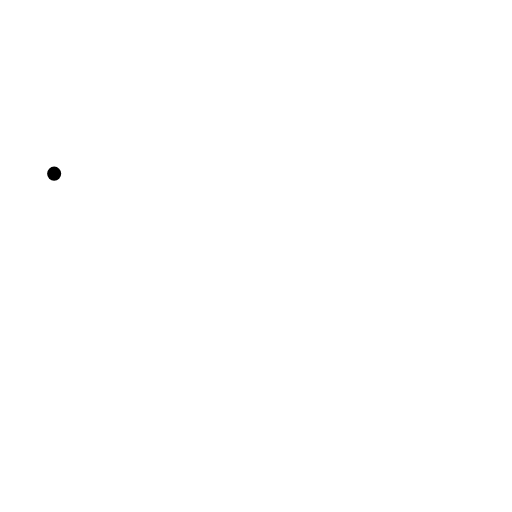
t = 0.00 s
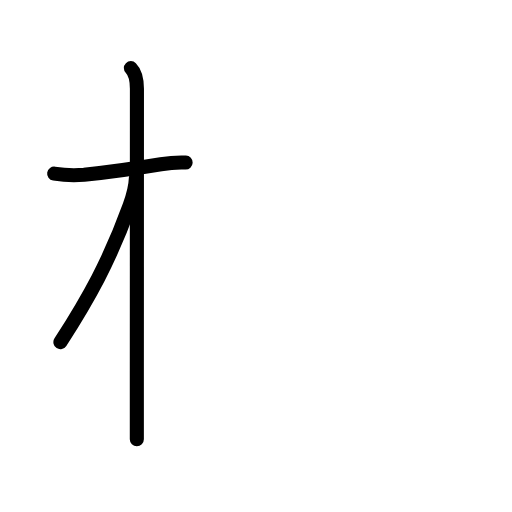
t = 2.88 s
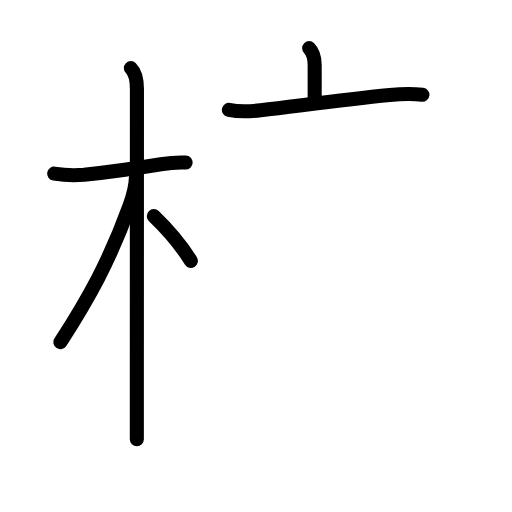
t = 5.92 s
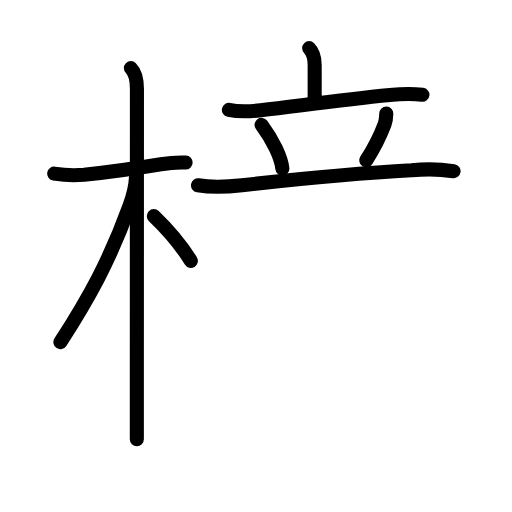
t = 8.92 s
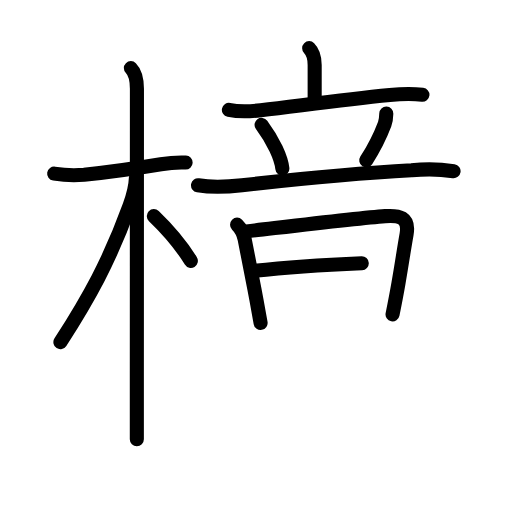
t = 11.75 s
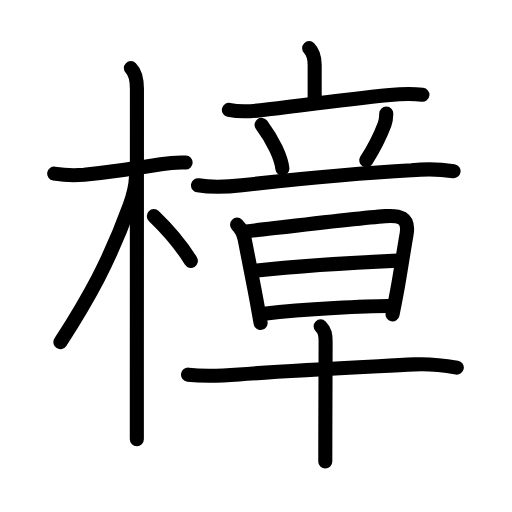
t = 15.00 s

The animated SVG that drew these frames (rendered in a browser with its animation timeline set to each time). Animation: 48 SMIL elements (animate=48); one cycle of 15.00 s.

<?xml version="1.0" encoding="UTF-8"?>
<!--
AniKanjiVG is licensed by CC-BY-SA Paul C. Sommerhoff (https://bitbucket.org/sommerhoff/anikanjivg).
AniKanjiVG uses KanjiVG which is licensed by CC-BY-SA Ulrich Apel (http://kanjivg.tagaini.net).
See also http://creativecommons.org/licenses/by-sa/3.0/
-->
<svg xmlns:kvg='http://kanjivg.tagaini.net' xmlns='http://www.w3.org/2000/svg' width='109' height='109' viewBox='0 0 109 109' style='fill:none;stroke:#000000;stroke-width:3;stroke-linecap:round;stroke-linejoin:round;' id="kvg:kanji_06a1f"><g id="kvg:06a1f" kvg:element="樟"><g id="kvg:06a1f-g1" kvg:element="木" kvg:position="left" kvg:radical="general"><path id="kvg:06a1f-s1" kvg:type="㇐" d="M11.53,36.97c2.11,0.33,4.24,0.41,6.37,0.24c4.35-0.46,10.85-1.33,16.35-2.24c1.74-0.29,3.5-0.43,5.27-0.36"><animate attributeName="d" begin="0.0s" dur="0.3333333333333333s" from="M11.53,36.97C11.53,36.97,11.53,36.97,11.53,36.97" to="M11.53,36.97c2.11,0.33,4.24,0.41,6.37,0.24" />
<animate attributeName="d" begin="0.3333333333333333s" dur="0.3333333333333333s" from="M11.53,36.97c2.11,0.33,4.24,0.41,6.37,0.24c0,0,0,0,0,0,0" to="M11.53,36.97c2.11,0.33,4.24,0.41,6.37,0.24c4.35-0.46,10.85-1.33,16.35-2.24" />
<animate attributeName="d" begin="0.6666666666666666s" dur="0.3333333333333333s" from="M11.53,36.97c2.11,0.33,4.24,0.41,6.37,0.24c4.35-0.46,10.85-1.33,16.35-2.24c0,0,0,0,0,0,0" to="M11.53,36.97c2.11,0.33,4.24,0.41,6.37,0.24c4.35-0.46,10.85-1.33,16.35-2.24c1.74-0.29,3.5-0.43,5.27-0.36" />
</path>
<path id="kvg:06a1f-s2" kvg:type="㇑" d="M27.86,14.5c1.13,1.13,1.29,2.88,1.29,4.42c0,0.74-0.01,39.56-0.02,61.33c0,6.27,0,11.13,0,13.25"><animate attributeName="d" begin="1.0s" dur="0.3333333333333333s" from="M27.86,14.5C27.86,14.5,27.86,14.5,27.86,14.5" to="M27.86,14.5c1.13,1.13,1.29,2.88,1.29,4.42" />
<animate attributeName="d" begin="1.3333333333333333s" dur="0.3333333333333333s" from="M27.86,14.5c1.13,1.13,1.29,2.88,1.29,4.42c0,0,0,0,0,0,0" to="M27.86,14.5c1.13,1.13,1.29,2.88,1.29,4.42c0,0.74-0.01,39.56-0.02,61.33" />
<animate attributeName="d" begin="1.6666666666666665s" dur="0.3333333333333333s" from="M27.86,14.5c1.13,1.13,1.29,2.88,1.29,4.42c0,0.74-0.01,39.56-0.02,61.33c0,0,0,0,0,0,0" to="M27.86,14.5c1.13,1.13,1.29,2.88,1.29,4.42c0,0.74-0.01,39.56-0.02,61.33c0,6.27,0,11.13,0,13.25" />
<animate attributeName="d" begin="0s" dur="1.0s" from="M-100,-100" to="M-100,-100" />
</path>
<path id="kvg:06a1f-s3" kvg:type="㇒" d="M28.94,37.78c-0.06,1.72-0.84,4.59-1.35,6c-4.26,11.75-8.71,19.72-14.73,29.06"><animate attributeName="d" begin="2.0s" dur="0.5s" from="M28.94,37.78C28.94,37.78,28.94,37.78,28.94,37.78" to="M28.94,37.78c-0.06,1.72-0.84,4.59-1.35,6" />
<animate attributeName="d" begin="2.5s" dur="0.5s" from="M28.94,37.78c-0.06,1.72-0.84,4.59-1.35,6c0,0,0,0,0,0,0" to="M28.94,37.78c-0.06,1.72-0.84,4.59-1.35,6c-4.26,11.75-8.71,19.72-14.73,29.06" />
<animate attributeName="d" begin="0s" dur="2.0s" from="M-100,-100" to="M-100,-100" />
</path>
<path id="kvg:06a1f-s4" kvg:type="㇔/㇏" d="M32.75,46c2.75,2.64,5.88,6.28,7.88,9.54"><animate attributeName="d" begin="3.0s" dur="1.0s" from="M32.75,46C32.75,46,32.75,46,32.75,46" to="M32.75,46c2.75,2.64,5.88,6.28,7.88,9.54" />
<animate attributeName="d" begin="0s" dur="3.0s" from="M-100,-100" to="M-100,-100" />
</path>
</g>
<g id="kvg:06a1f-g2" kvg:element="章" kvg:position="right"><g id="kvg:06a1f-g3" kvg:element="立" kvg:position="top"><g id="kvg:06a1f-g4" kvg:element="亠" kvg:position="top"><path id="kvg:06a1f-s5" kvg:type="㇑a" d="M65.82,10.25c0.9,0.9,1.17,2.14,1.17,3.57s0,2.51,0,7.06"><animate attributeName="d" begin="4.0s" dur="1.0s" from="M65.82,10.25C65.82,10.25,65.82,10.25,65.82,10.25" to="M65.82,10.25c0.9,0.9,1.17,2.14,1.17,3.57s0,2.51,0,7.06" />
<animate attributeName="d" begin="0s" dur="4.0s" from="M-100,-100" to="M-100,-100" />
</path>
<path id="kvg:06a1f-s6" kvg:type="㇐" d="M48.73,23.39c2.27,0.47,4.47,0.35,6.78,0.08c9.23-1.09,17.23-2.22,27.48-3.23c2.3-0.23,4.63-0.32,6.94-0.06"><animate attributeName="d" begin="5.0s" dur="0.3333333333333333s" from="M48.73,23.39C48.73,23.39,48.73,23.39,48.73,23.39" to="M48.73,23.39c2.27,0.47,4.47,0.35,6.78,0.08" />
<animate attributeName="d" begin="5.333333333333333s" dur="0.3333333333333333s" from="M48.73,23.39c2.27,0.47,4.47,0.35,6.78,0.08c0,0,0,0,0,0,0" to="M48.73,23.39c2.27,0.47,4.47,0.35,6.78,0.08c9.23-1.09,17.23-2.22,27.48-3.23" />
<animate attributeName="d" begin="5.666666666666667s" dur="0.3333333333333333s" from="M48.73,23.39c2.27,0.47,4.47,0.35,6.78,0.08c9.23-1.09,17.23-2.22,27.48-3.23c0,0,0,0,0,0,0" to="M48.73,23.39c2.27,0.47,4.47,0.35,6.78,0.08c9.23-1.09,17.23-2.22,27.48-3.23c2.3-0.23,4.63-0.32,6.94-0.06" />
<animate attributeName="d" begin="0s" dur="5.0s" from="M-100,-100" to="M-100,-100" />
</path>
</g>
<g id="kvg:06a1f-g5" kvg:position="bottom"><path id="kvg:06a1f-s7" kvg:type="㇔" d="M55.69,26.58c2.54,3.42,4.19,7.06,4.42,9.31"><animate attributeName="d" begin="6.0s" dur="1.0s" from="M55.69,26.58C55.69,26.58,55.69,26.58,55.69,26.58" to="M55.69,26.58c2.54,3.42,4.19,7.06,4.42,9.31" />
<animate attributeName="d" begin="0s" dur="6.0s" from="M-100,-100" to="M-100,-100" />
</path>
<path id="kvg:06a1f-s8" kvg:type="㇒" d="M82.24,24.17c-0.02,0.77-0.08,1.53-0.35,2.25c-1.26,3.33-2.92,6.17-3.92,7.72"><animate attributeName="d" begin="7.0s" dur="0.5s" from="M82.24,24.17C82.24,24.17,82.24,24.17,82.24,24.17" to="M82.24,24.17c-0.02,0.77-0.08,1.53-0.35,2.25" />
<animate attributeName="d" begin="7.5s" dur="0.5s" from="M82.24,24.17c-0.02,0.77-0.08,1.53-0.35,2.25c0,0,0,0,0,0,0" to="M82.24,24.17c-0.02,0.77-0.08,1.53-0.35,2.25c-1.26,3.33-2.92,6.17-3.92,7.72" />
<animate attributeName="d" begin="0s" dur="7.0s" from="M-100,-100" to="M-100,-100" />
</path>
<path id="kvg:06a1f-s9" kvg:type="㇐" d="M42.16,39.45c3.1,0.53,6.2,0.35,9.35,0c10.62-1.2,24.61-2.58,36.12-3.19c2.99-0.33,5.96-0.27,8.93,0.18"><animate attributeName="d" begin="8.0s" dur="0.3333333333333333s" from="M42.16,39.45C42.16,39.45,42.16,39.45,42.16,39.45" to="M42.16,39.45c3.1,0.53,6.2,0.35,9.35,0" />
<animate attributeName="d" begin="8.333333333333334s" dur="0.3333333333333333s" from="M42.16,39.45c3.1,0.53,6.2,0.35,9.35,0c0,0,0,0,0,0,0" to="M42.16,39.45c3.1,0.53,6.2,0.35,9.35,0c10.62-1.2,24.61-2.58,36.12-3.19" />
<animate attributeName="d" begin="8.666666666666666s" dur="0.3333333333333333s" from="M42.16,39.45c3.1,0.53,6.2,0.35,9.35,0c10.62-1.2,24.61-2.58,36.12-3.19c0,0,0,0,0,0,0" to="M42.16,39.45c3.1,0.53,6.2,0.35,9.35,0c10.62-1.2,24.61-2.58,36.12-3.19c2.99-0.33,5.96-0.27,8.93,0.18" />
<animate attributeName="d" begin="0s" dur="8.0s" from="M-100,-100" to="M-100,-100" />
</path>
</g>
</g>
<g id="kvg:06a1f-g6" kvg:element="早" kvg:position="bottom"><g id="kvg:06a1f-g7" kvg:element="日"><path id="kvg:06a1f-s10" kvg:type="㇑" d="M50.47,47.83c0.91,0.91,1.35,1.77,1.61,3.06c0.67,3.29,1.65,8.31,2.52,12.99c0.32,1.7,0.62,3.35,0.88,4.86"><animate attributeName="d" begin="9.0s" dur="0.3333333333333333s" from="M50.47,47.83C50.47,47.83,50.47,47.83,50.47,47.83" to="M50.47,47.83c0.91,0.91,1.35,1.77,1.61,3.06" />
<animate attributeName="d" begin="9.333333333333334s" dur="0.3333333333333333s" from="M50.47,47.83c0.91,0.91,1.35,1.77,1.61,3.06c0,0,0,0,0,0,0" to="M50.47,47.83c0.91,0.91,1.35,1.77,1.61,3.06c0.67,3.29,1.65,8.31,2.52,12.99" />
<animate attributeName="d" begin="9.666666666666666s" dur="0.3333333333333333s" from="M50.47,47.83c0.91,0.91,1.35,1.77,1.61,3.06c0.67,3.29,1.65,8.31,2.52,12.99c0,0,0,0,0,0,0" to="M50.47,47.83c0.91,0.91,1.35,1.77,1.61,3.06c0.67,3.29,1.65,8.31,2.52,12.99c0.32,1.7,0.62,3.35,0.88,4.86" />
<animate attributeName="d" begin="0s" dur="9.0s" from="M-100,-100" to="M-100,-100" />
</path>
<path id="kvg:06a1f-s11" kvg:type="㇕a" d="M52.45,49.26c9.6-1.11,23.91-2.85,29.54-3.25c2.9-0.21,5.23,0.17,4.56,3.89c-0.56,3.11-0.97,6.11-1.73,10.44c-0.33,1.9-0.74,4.05-1.25,6.59"><animate attributeName="d" begin="10.0s" dur="0.25s" from="M52.45,49.26C52.45,49.26,52.45,49.26,52.45,49.26" to="M52.45,49.26c9.6-1.11,23.91-2.85,29.54-3.25" />
<animate attributeName="d" begin="10.25s" dur="0.25s" from="M52.45,49.26c9.6-1.11,23.91-2.85,29.54-3.25c0,0,0,0,0,0,0" to="M52.45,49.26c9.6-1.11,23.91-2.85,29.54-3.25c2.9-0.21,5.23,0.17,4.56,3.89" />
<animate attributeName="d" begin="10.5s" dur="0.25s" from="M52.45,49.26c9.6-1.11,23.91-2.85,29.54-3.25c2.9-0.21,5.23,0.17,4.56,3.89c0,0,0,0,0,0,0" to="M52.45,49.26c9.6-1.11,23.91-2.85,29.54-3.25c2.9-0.21,5.23,0.17,4.56,3.89c-0.56,3.11-0.97,6.11-1.73,10.44" />
<animate attributeName="d" begin="10.75s" dur="0.25s" from="M52.45,49.26c9.6-1.11,23.91-2.85,29.54-3.25c2.9-0.21,5.23,0.17,4.56,3.89c-0.56,3.11-0.97,6.11-1.73,10.44c0,0,0,0,0,0,0" to="M52.45,49.26c9.6-1.11,23.91-2.85,29.54-3.25c2.9-0.21,5.23,0.17,4.56,3.89c-0.56,3.11-0.97,6.11-1.73,10.44c-0.33,1.9-0.74,4.05-1.25,6.59" />
<animate attributeName="d" begin="0s" dur="10.0s" from="M-100,-100" to="M-100,-100" />
</path>
<path id="kvg:06a1f-s12" kvg:type="㇐a" d="M54.18,57.65c10.45-1.15,23.55-1.86,30.45-2.16"><animate attributeName="d" begin="11.0s" dur="1.0s" from="M54.18,57.65C54.18,57.65,54.18,57.65,54.18,57.65" to="M54.18,57.65c10.45-1.15,23.55-1.86,30.45-2.16" />
<animate attributeName="d" begin="0s" dur="11.0s" from="M-100,-100" to="M-100,-100" />
</path>
<path id="kvg:06a1f-s13" kvg:type="㇐a" d="M56.22,66.78c8.93-1.04,22.18-1.63,26.49-1.63"><animate attributeName="d" begin="12.0s" dur="1.0s" from="M56.22,66.78C56.22,66.78,56.22,66.78,56.22,66.78" to="M56.22,66.78c8.93-1.04,22.18-1.63,26.49-1.63" />
<animate attributeName="d" begin="0s" dur="12.0s" from="M-100,-100" to="M-100,-100" />
</path>
</g>
<g id="kvg:06a1f-g8" kvg:element="十"><path id="kvg:06a1f-s14" kvg:type="㇐" d="M40.03,79.76c3.61,0.44,7.2,0.24,10.84-0.04c11.13-0.85,24.5-1.47,37.38-2.15c2.87-0.15,6.15,0.19,9,0.69"><animate attributeName="d" begin="13.0s" dur="0.3333333333333333s" from="M40.03,79.76C40.03,79.76,40.03,79.76,40.03,79.76" to="M40.03,79.76c3.61,0.44,7.2,0.24,10.84-0.04" />
<animate attributeName="d" begin="13.333333333333334s" dur="0.3333333333333333s" from="M40.03,79.76c3.61,0.44,7.2,0.24,10.84-0.04c0,0,0,0,0,0,0" to="M40.03,79.76c3.61,0.44,7.2,0.24,10.84-0.04c11.13-0.85,24.5-1.47,37.38-2.15" />
<animate attributeName="d" begin="13.666666666666666s" dur="0.3333333333333333s" from="M40.03,79.76c3.61,0.44,7.2,0.24,10.84-0.04c11.13-0.85,24.5-1.47,37.38-2.15c0,0,0,0,0,0,0" to="M40.03,79.76c3.61,0.44,7.2,0.24,10.84-0.04c11.13-0.85,24.5-1.47,37.38-2.15c2.87-0.15,6.15,0.19,9,0.69" />
<animate attributeName="d" begin="0s" dur="13.0s" from="M-100,-100" to="M-100,-100" />
</path>
<path id="kvg:06a1f-s15" kvg:type="㇑" d="M68.26,69.48c0.94,0.94,1.06,1.77,1.06,3.35c0,4.54-0.04,11.15-0.06,18.92c-0.01,2.76-0.01,5.12-0.01,6.5"><animate attributeName="d" begin="14.0s" dur="0.3333333333333333s" from="M68.26,69.48C68.26,69.48,68.26,69.48,68.26,69.48" to="M68.26,69.48c0.94,0.94,1.06,1.77,1.06,3.35" />
<animate attributeName="d" begin="14.333333333333334s" dur="0.3333333333333333s" from="M68.26,69.48c0.94,0.94,1.06,1.77,1.06,3.35c0,0,0,0,0,0,0" to="M68.26,69.48c0.94,0.94,1.06,1.77,1.06,3.35c0,4.54-0.04,11.15-0.06,18.92" />
<animate attributeName="d" begin="14.666666666666666s" dur="0.3333333333333333s" from="M68.26,69.48c0.94,0.94,1.06,1.77,1.06,3.35c0,4.54-0.04,11.15-0.06,18.92c0,0,0,0,0,0,0" to="M68.26,69.48c0.94,0.94,1.06,1.77,1.06,3.35c0,4.54-0.04,11.15-0.06,18.92c-0.01,2.76-0.01,5.12-0.01,6.5" />
<animate attributeName="d" begin="0s" dur="14.0s" from="M-100,-100" to="M-100,-100" />
</path>
</g>
</g>
</g>
</g>
</svg>
